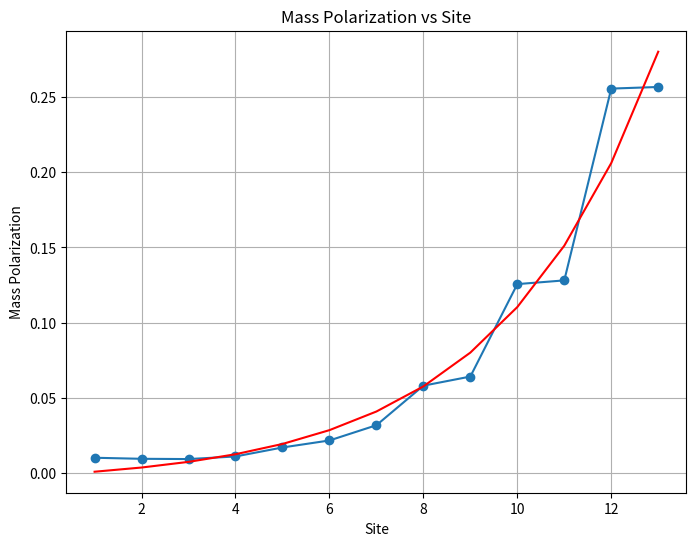

Recreate this plot in Python.
import numpy as np
import matplotlib.pyplot as plt
from scipy.optimize import curve_fit

# 参数设置
N = 13  # 链的长度
T = 5000  # 总时间
h = 0.1  # 步长
timesteps = int(T / h)  # 总步数

# 非对称矩阵 A 的参数
a1, a2, a3 = 1, 0.5, 1

# 初始化非对称矩阵 A
A = np.zeros((N, N))
A[0,1] = a3
A[0,2] = -a1
for i in range(1,N-1):
    if i % 2 == 1:
        A[i,i-1] = -a3
        A[i,i+1] = a2
    if i % 2 == 0:
        A[i,i-2] = a1
        A[i,i-1] = - a2
        A[i,i+1] = a3
        A[i,i+2] = -a1
A[12,10] = a1
A[12,11] = -a2

print("Antisymmetric matrix A:")
print(A)

# 初始质量分布
m = np.zeros(N)
for i in range(N):
    if i % 2 == 1:  # S是奇数时，m_S 非零
        m[i] = 0.155
    if i % 2 == 0:  # S是偶数时，m_S非零
        m[i] = 0.01
print(m)

# 计算导数的函数
def dm_dt(m,A):
    dm_dt = np.zeros(N)
    for i in range(N):
        dm_dt[i] = m[i] * np.dot(A[i],m)
    return dm_dt
print(dm_dt(m,A))

# RK4 方法
def rk4_step(m, h, A):
    k1 = h * dm_dt(m, A)
    k2 = h * dm_dt(m + 0.5  * k1, A)
    k3 = h * dm_dt(m + 0.5  * k2, A)
    k4 = h * dm_dt(m + k3, A)
    return m + (1 / 6) * (k1 + 2*k2 + 2*k3 + k4)

# 记录质量随时间变化
m_evolution = np.zeros((timesteps + 1, N))
m_evolution[0] = m

# 迭代计算
for t in range(timesteps):
    m = rk4_step(m, h, A)
    m_evolution[t + 1] = m

def simps_manual(y, x):
    """手动实现Simpson's法则计算积分"""
    if len(x) != len(y):
        raise ValueError("长度不匹配：x和y的长度必须相同")
    if len(x) % 2 == 0:
        raise ValueError("区间数必须为奇数")

    h = x[1] - x[0]  # 步长
    n = len(x) - 1  # 区间数

    integral = y[0] + y[-1]  # 边界项

    # 奇数项的总和
    odd_sum = np.sum(y[1:-1:2])

    # 偶数项的总和
    even_sum = np.sum(y[2:-2:2])

    integral += 4 * odd_sum + 2 * even_sum  # 中间项的加权
    integral *= h / 3  # 计算积分值

    return integral

mass_polarization = np.zeros(N)
for i in range(N):
    mass_polarization[i] = simps_manual(m_evolution[:, i], np.linspace(0, T, timesteps + 1)) / T

#定义拟合的函数形式（此处用指数函数拟合）
def func(x, a, b, c):
    return a * np.exp(b * x) + c

#计算拟合曲线
x_fit = np.arange(1, N + 1)
y_fit = mass_polarization
fit_params, _ = curve_fit(func, x_fit, y_fit)
y_fit = func(x_fit, *fit_params)

# 绘制质量极化图
plt.figure(figsize=(8, 6))
plt.plot(range(1, N + 1), mass_polarization, marker='o', linestyle='-')
plt.plot(x_fit, y_fit, color='red', label='fit')
plt.xlabel('Site')
plt.ylabel('Mass Polarization')
plt.title('Mass Polarization vs Site')
plt.grid(True)
plt.show()